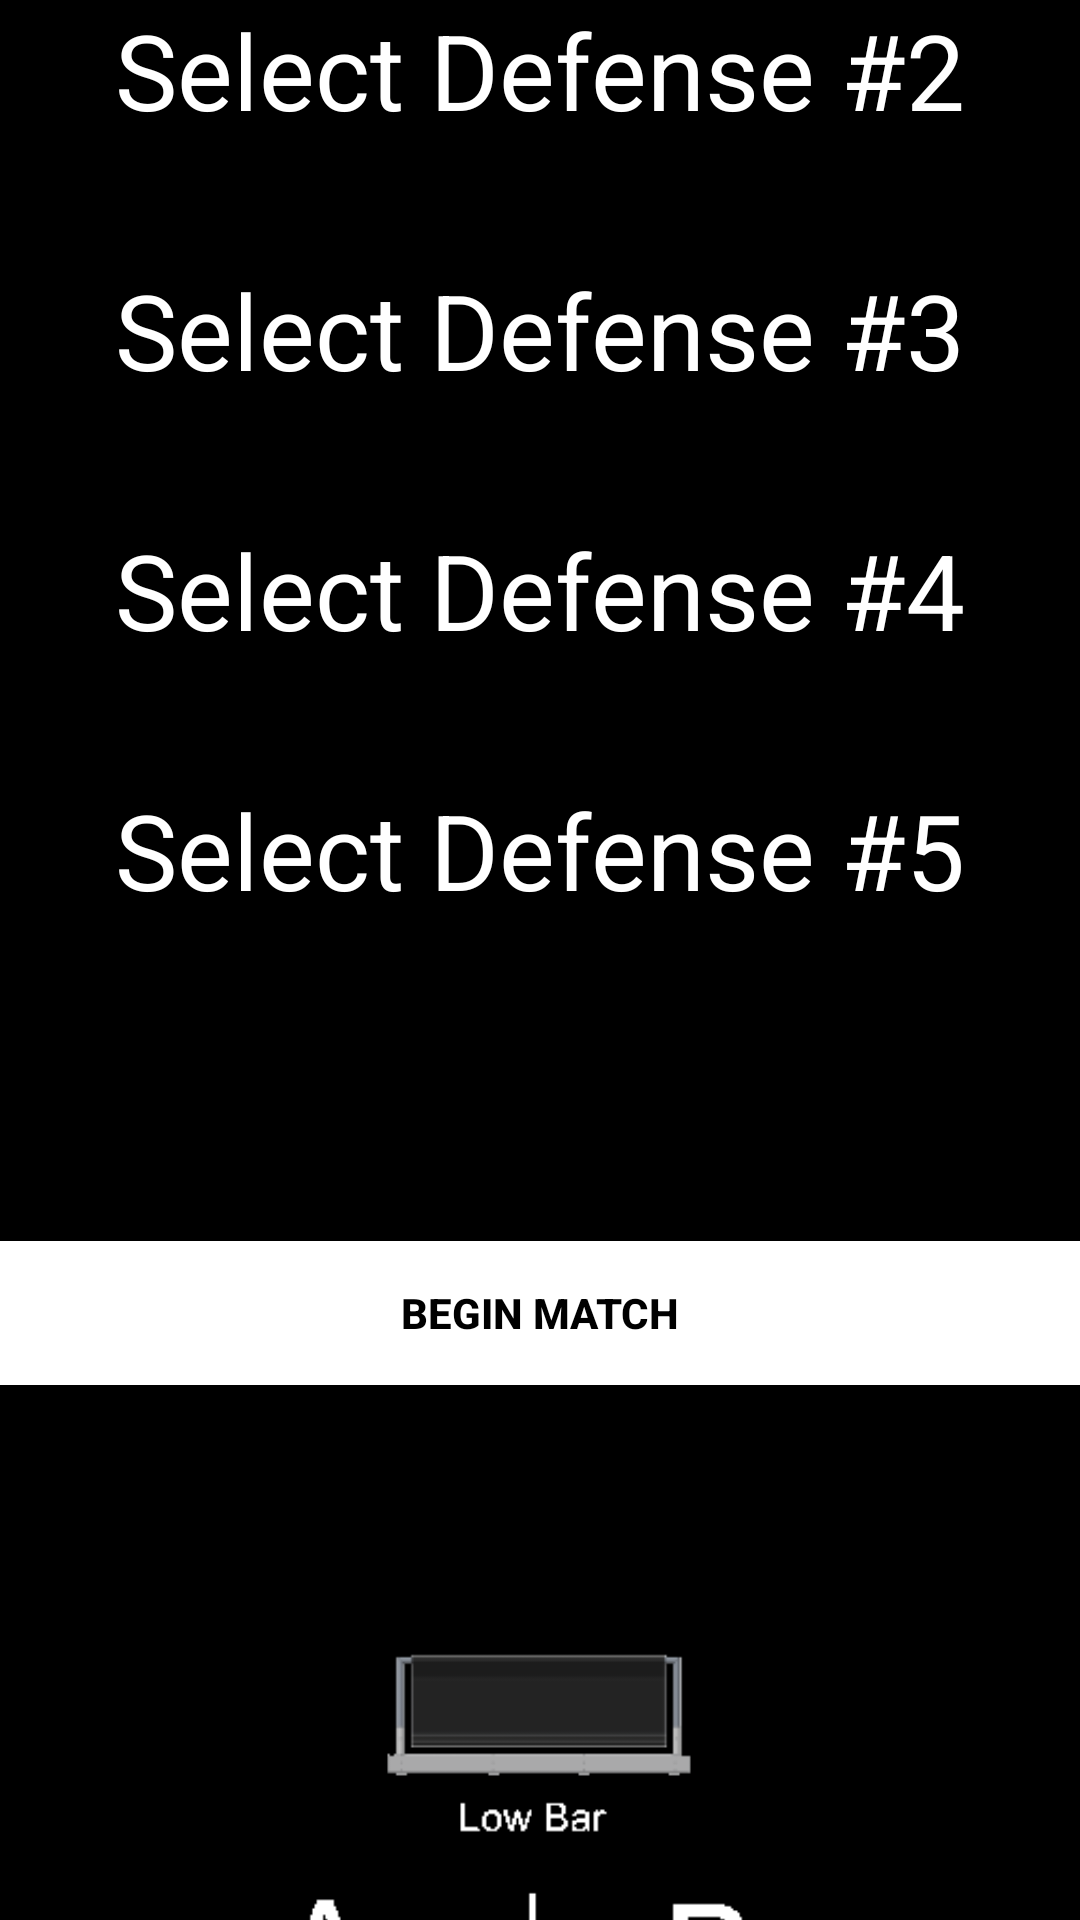

Write the Android layout XML for this screen, with the resource values it uses.
<!-- AndroidManifest.xml: application theme AppTheme -->
<!-- res/layout/activity_defense.xml -->
<?xml version="1.0" encoding="utf-8"?>
<ScrollView
    xmlns:android="http://schemas.android.com/apk/res/android"
    xmlns:tools="http://schemas.android.com/tools"
    android:layout_width="match_parent"
    android:layout_height="match_parent"
    android:fillViewport="true"
    android:background="#000"
    >
<RelativeLayout xmlns:android="http://schemas.android.com/apk/res/android"
    xmlns:tools="http://schemas.android.com/tools"
    android:layout_width="match_parent"
    android:layout_height="match_parent"
    android:paddingBottom="@dimen/activity_vertical_margin"
    android:paddingLeft="@dimen/activity_horizontal_margin"
    android:paddingRight="@dimen/activity_horizontal_margin"
    android:paddingTop="@dimen/activity_vertical_margin"
    tools:context="org.lrhsd.storm.user16.DefenseActivity">

    <TextView
        android:layout_width="wrap_content"
        android:layout_height="wrap_content"
        android:textAppearance="?android:attr/textAppearanceLarge"
        android:text="Select Defense #2"
        android:id="@+id/txtD2"
        android:textSize="35sp"
        android:textColor="#fff"
        android:layout_alignParentTop="true"
        android:layout_centerHorizontal="true"
        android:paddingBottom="20dp" />

    <Spinner
        android:layout_width="match_parent"
        android:layout_height="wrap_content"
        android:id="@+id/spin2"
        android:popupBackground="#000"
        android:spinnerMode="dialog"
        android:background="@drawable/spinner"
        android:layout_gravity="center_horizontal"
        android:layout_below="@+id/txtD2"
        android:layout_centerHorizontal="true" />

    <TextView
        android:layout_width="wrap_content"
        android:layout_height="wrap_content"
        android:textAppearance="?android:attr/textAppearanceLarge"
        android:text="Select Defense #3"
        android:id="@+id/txtD3"
        android:textSize="35sp"
        android:textColor="#fff"
        android:layout_below="@+id/spin2"
        android:layout_centerHorizontal="true"
        android:paddingBottom="20dp"
        android:paddingTop="20dp" />

    <Spinner
        android:layout_width="match_parent"
        android:layout_height="wrap_content"
        android:id="@+id/spin3"
        android:popupBackground="#000"
        android:spinnerMode="dialog"
        android:background="@drawable/spinner"
        android:layout_below="@+id/txtD3"
        android:layout_centerHorizontal="true" />

    <TextView
        android:layout_width="wrap_content"
        android:layout_height="wrap_content"
        android:textAppearance="?android:attr/textAppearanceLarge"
        android:text="Select Defense #4"
        android:id="@+id/txtD4"
        android:textSize="35sp"
        android:textColor="#fff"
        android:layout_below="@+id/spin3"
        android:layout_centerHorizontal="true"
        android:paddingBottom="20dp"
        android:paddingTop="20dp" />

    <Spinner
        android:layout_width="match_parent"
        android:layout_height="wrap_content"
        android:id="@+id/spin4"
        android:popupBackground="#000"
        android:spinnerMode="dialog"
        android:background="@drawable/spinner"
        android:layout_gravity="center_horizontal"
        android:layout_below="@+id/txtD4"
        android:layout_centerHorizontal="true" />

    <TextView
        android:layout_width="wrap_content"
        android:layout_height="wrap_content"
        android:textAppearance="?android:attr/textAppearanceLarge"
        android:text="Select Defense #5"
        android:id="@+id/txtD5"
        android:textSize="35sp"
        android:textColor="#fff"
        android:layout_below="@+id/spin4"
        android:layout_centerHorizontal="true"
        android:paddingBottom="20dp"
        android:paddingTop="20dp" />

    <Spinner
        android:layout_width="match_parent"
        android:layout_height="wrap_content"
        android:id="@+id/spin5"
        android:popupBackground="#000"
        android:spinnerMode="dialog"
        android:background="@drawable/spinner"
        android:layout_below="@+id/txtD5"
        android:layout_centerHorizontal="true" />

    <Button
        android:id="@+id/match"
        android:layout_width="match_parent"
        android:layout_height="wrap_content"
        android:layout_gravity="center_horizontal"
        android:background="@android:color/background_light"
        android:onClick="getMatchGoing"
        android:stateListAnimator="@null"
        android:text="Begin Match"
        android:textColor="@android:color/black"
        android:textStyle="bold"
        android:layout_marginTop="87dp"
        android:layout_below="@+id/spin5"
        android:layout_alignParentRight="true"
        android:layout_alignParentEnd="true" />

    <ImageView
        android:layout_width="800dp"
        android:layout_height="800dp"
        android:id="@+id/img"
        android:src="@drawable/def"
        android:paddingBottom="20dp"
        android:layout_gravity="center_horizontal"
        android:layout_below="@+id/match"
        android:layout_alignParentLeft="true"
        android:layout_alignParentStart="true"
        android:layout_marginTop="75dp" />

</RelativeLayout>
</ScrollView>
<!-- resources referenced by this layout -->
<resources>
  <!-- drawable def: png bitmap (drawable, 102351 bytes) -->
  <!-- drawable spinner (drawable) -->
  <selector xmlns:android="http://schemas.android.com/apk/res/android">
  
      <item><layer-list>
          <item><shape>
             <solid android:color="@android:color/black"/>
              <stroke android:width="1dp" android:color="#ffffff" />
          </shape></item>
      </layer-list></item>
  
  </selector>
  <style name="AppTheme" parent="Theme.AppCompat.Light.NoActionBar">
          
          <item name="colorPrimary">@color/colorPrimary</item>
          <item name="colorPrimaryDark">@color/colorPrimaryDark</item>
          <item name="colorAccent">@color/colorAccent</item>
      </style>
  <color name="colorPrimary">#BF0000</color>
  <color name="colorPrimaryDark">#B71C1C</color>
  <color name="colorAccent">#FF7F00</color>
</resources>
